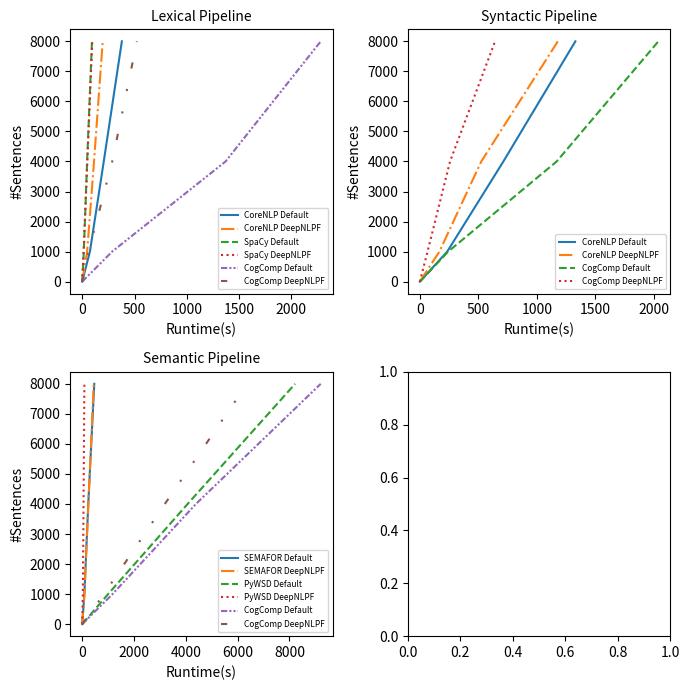

This chart was generated by the following Python code: (Note: this script raises an exception after producing the figure.)
"""
    Experimento III


    https://pydatascience.org/2017/11/24/plot-multiple-lines-in-one-chart-with-different-style-python-matplotlib/
"""
import matplotlib.pyplot as plt
import numpy as np
from collections import OrderedDict

linestyles = OrderedDict(
    [('solid',               (0, ())),
     ('loosely dotted',      (0, (1, 10))),
     ('dotted',              (0, (1, 5))),
     ('densely dotted',      (0, (1, 1))),

     ('loosely dashed',      (0, (5, 10))),
     ('dashed',              (0, (5, 5))),
     ('densely dashed',      (0, (5, 1))),

     ('loosely dashdotted',  (0, (3, 10, 1, 10))),
     ('dashdotted',          (0, (3, 5, 1, 5))),
     ('densely dashdotted',  (0, (3, 1, 1, 1))),

     ('loosely dashdotdotted', (0, (3, 10, 1, 10, 1, 10))),
     ('dashdotdotted',         (0, (3, 5, 1, 5, 1, 5))),
     ('densely dashdotdotted', (0, (3, 1, 1, 1, 1, 1)))])

sentences = [0, 1000, 4000, 8000]

fig, axes = plt.subplots(nrows=2, ncols=2, figsize=(7, 7))

# LEXICON
axes[0, 0].set_title("Lexical Pipeline", fontsize=10)

corenlp_lexicon = [0, 73.6, 206, 379]
spacy_lexicon = [0, 15.3, 46.9, 93.3]
cogcomp_lexicon = [0, 286, 1370, 2280]

corenlp_lexicon_deepnlpf = [0, 47.1, 113, 196]
spacy_lexicon_deepnlpf = [0, 13.2, 49.2, 96.3]
cogcomp_lexicon_deepnlpf = [0, 61.1, 287, 523]

# CoreNLP
axes[0, 0].plot(corenlp_lexicon, sentences, color='C0', linestyle='solid', label="CoreNLP Default")
axes[0, 0].set_xlabel("Runtime(s)")
axes[0, 0].set_ylabel("#Sentences")

axes[0, 0].plot(corenlp_lexicon_deepnlpf, sentences, color='C1', linestyle="dashdot", label="CoreNLP DeepNLPF")
axes[0, 0].set_xlabel("Runtime(s)")
axes[0, 0].set_ylabel("#Sentences")

# SpaCy
axes[0, 0].plot(spacy_lexicon, sentences, color='C2', linestyle="dashed", label="SpaCy Default")
axes[0, 0].set_xlabel("Runtime(s)")
axes[0, 0].set_ylabel("#Sentences")

axes[0, 0].plot(spacy_lexicon_deepnlpf, sentences, color='C3', linestyle="dotted", label="SpaCy DeepNLPF")
axes[0, 0].set_xlabel("Runtime(s)")
axes[0, 0].set_ylabel("#Sentences")

axes[0, 0].plot(cogcomp_lexicon, sentences, color='C4', linestyle=linestyles['densely dashdotdotted'], label="CogComp Default")
axes[0, 0].set_xlabel("Runtime(s)")
axes[0, 0].set_ylabel("#Sentences")

axes[0, 0].plot(cogcomp_lexicon_deepnlpf, sentences, color='C5', linestyle=linestyles['loosely dashdotdotted'], label="CogComp DeepNLPF")
axes[0, 0].set_xlabel("Runtime(s)")
axes[0, 0].set_ylabel("#Sentences")

axes[0, 0].legend(loc=4, prop={'size': 6})

# SINTATIC
axes[0, 1].set_title("Syntactic Pipeline", fontsize=10)

corenlp_sintatic = [0, 234, 714, 1330]
cogcomp_sintatic = [0, 242, 1170, 2040]

corenlp_sintatic_deepnlpf = [0, 167, 525, 1180]
cogcomp_sintatic_deepnlpf = [0, 65.6, 258, 643]

# CoreNLP
axes[0, 1].plot(corenlp_sintatic, sentences, color='C0', linestyle='solid', label="CoreNLP Default")
axes[0, 1].set_xlabel("Runtime(s)")
axes[0, 1].set_ylabel("#Sentences")

axes[0, 1].plot(corenlp_sintatic_deepnlpf, sentences, color='C1', linestyle="dashdot", label="CoreNLP DeepNLPF")
axes[0, 1].set_xlabel("Runtime(s)")
axes[0, 1].set_ylabel("#Sentences")

# CogComp
axes[0, 1].plot(cogcomp_sintatic, sentences, color='C2', linestyle="dashed", label="CogComp Default")
axes[0, 1].set_xlabel("Runtime(s)")
axes[0, 1].set_ylabel("#Sentences")

axes[0, 1].plot(cogcomp_sintatic_deepnlpf, sentences, color='C3', linestyle="dotted", label="CogComp DeepNLPF")
axes[0, 1].set_xlabel("Runtime(s)")
axes[0, 1].set_ylabel("#Sentences")

axes[0, 1].legend(loc=4, prop={'size': 6})

# SEMANTIC
axes[1, 0].set_title("Semantic Pipeline", fontsize=10)

semafor_semantic = [0, 84.1, 234, 466]
cogcomp_semantic = [0, 1170, 4390, 9210]
pywsd_semantic = [0, 1000, 4070, 8220]

semafor_semantic_deepnlpf = [0, 86.4, 239, 445]
cogcomp_semantic_deepnlpf = [0, 839, 3190, 6370]
pywsd_semantic_deepnlpf = [0, 24.1, 51.7, 84.6]

# SEMAFOR
axes[1, 0].plot(semafor_semantic, sentences, color='C0', linestyle='solid', label="SEMAFOR Default")
axes[1, 0].set_xlabel("Runtime(s)")
axes[1, 0].set_ylabel("#Sentences")

axes[1, 0].plot(semafor_semantic_deepnlpf, sentences, color='C1', linestyle="dashdot", label="SEMAFOR DeepNLPF")
axes[1, 0].set_xlabel("Runtime(s)")
axes[1, 0].set_ylabel("#Sentences")

# PyWSD
axes[1, 0].plot(pywsd_semantic, sentences, color='C2', linestyle="dashed", label="PyWSD Default")
axes[1, 0].set_xlabel("Runtime(s)")
axes[1, 0].set_ylabel("#Sentences")

axes[1, 0].plot(pywsd_semantic_deepnlpf, sentences, color='C3', linestyle="dotted", label="PyWSD DeepNLPF")
axes[1, 0].set_xlabel("Runtime(s)")
axes[1, 0].set_ylabel("#Sentences")

# CogComp
axes[1, 0].plot(cogcomp_semantic, sentences, color='C4', linestyle=linestyles['densely dashdotdotted'], label="CogComp Default")
axes[1, 0].set_xlabel("Runtime(s)")
axes[1, 0].set_ylabel("#Sentences")

axes[1, 0].plot(cogcomp_semantic_deepnlpf, sentences, color='C5', linestyle=linestyles['loosely dashdotdotted'], label="CogComp DeepNLPF")
axes[1, 0].set_xlabel("Runtime(s)")
axes[1, 0].set_ylabel("#Sentences")

axes[1, 0].legend(loc=4, prop={'size': 6})

fig.tight_layout()
plt.savefig('/home/<user>/Mestrado/Workspace/benchmarking/matplotlib/img/experience_iii/experience_iii.png', format='png', dpi=300)
plt.show()
